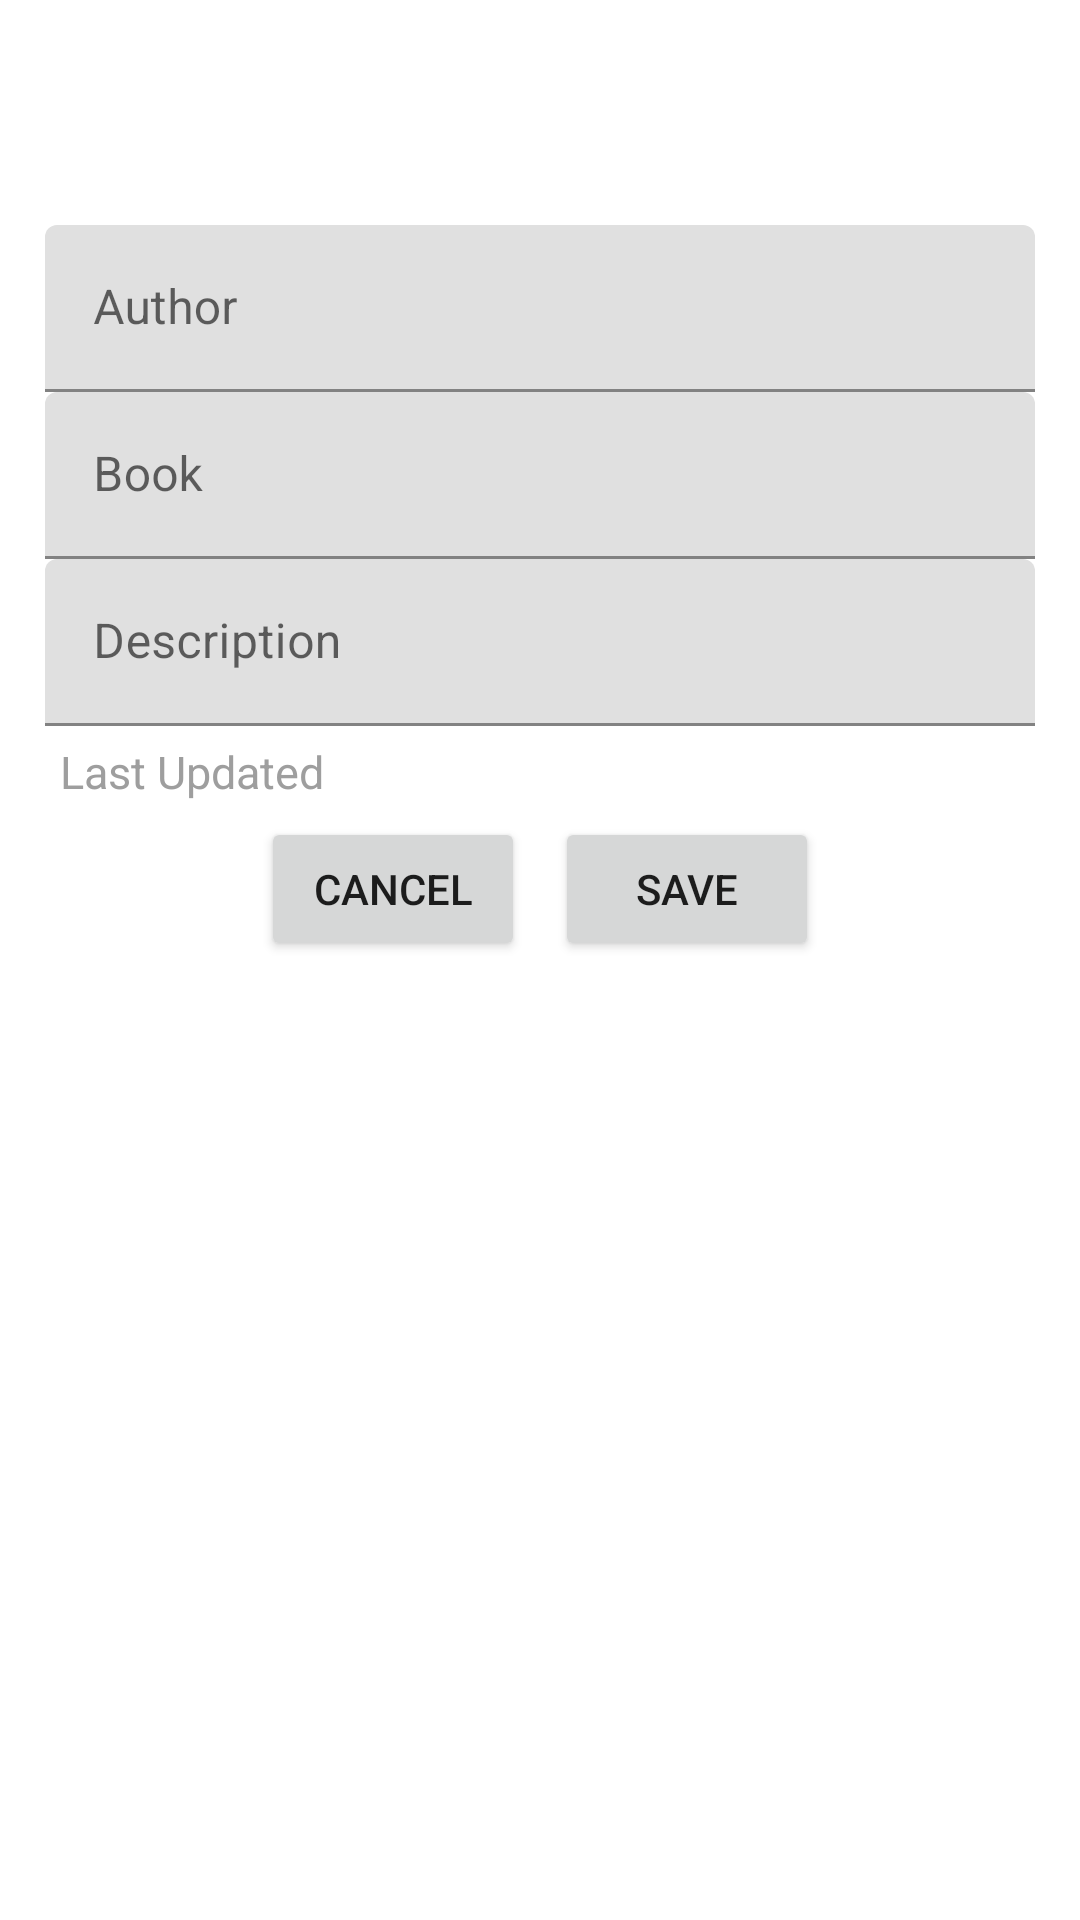

The Android layout XML behind this screen, and the referenced resources:
<!-- AndroidManifest.xml: application theme Theme.Room -->
<!-- res/layout/activity_new.xml -->
<?xml version="1.0" encoding="utf-8"?>
<LinearLayout
    xmlns:android="http://schemas.android.com/apk/res/android"
    android:layout_width="match_parent"
    android:layout_height="match_parent"
    android:orientation="vertical"
    android:paddingStart="15dp"
    android:paddingEnd="15dp"
    android:paddingTop="75dp">
    <com.google.android.material.textfield.TextInputLayout
        android:layout_width="match_parent"
        android:layout_height="wrap_content"
        android:layout_gravity="center">
    <EditText
        android:id="@+id/author"
        android:layout_width="match_parent"
        android:layout_height="wrap_content"
        android:ems="15"
        android:layout_gravity="center"
        android:hint="@string/author"/>
    </com.google.android.material.textfield.TextInputLayout>

    <com.google.android.material.textfield.TextInputLayout
        android:layout_width="match_parent"
        android:layout_height="wrap_content"
        android:layout_gravity="center">
    <EditText
        android:id="@+id/books"
        android:layout_width="match_parent"
        android:layout_height="wrap_content"
        android:ems="15"
        android:layout_gravity="center"
        android:hint="@string/book"/>
    </com.google.android.material.textfield.TextInputLayout>

    <com.google.android.material.textfield.TextInputLayout
        android:layout_width="match_parent"
        android:layout_height="wrap_content"
        android:layout_gravity="center">
    <EditText
        android:id="@+id/description"
        android:layout_width="match_parent"
        android:layout_height="wrap_content"
        android:ems="15"
        android:layout_gravity="center"
        android:hint="@string/description"
        android:maxLength="38"/>
    </com.google.android.material.textfield.TextInputLayout>

    <TextView
        android:id="@+id/txvLastUpdated"
        android:layout_width="match_parent"
        android:layout_height="wrap_content"
        android:text="@string/last_updated"
        android:textSize="15sp"
        android:padding="5dp"
        android:textColor="#9E9E9E" />
    <LinearLayout
        android:layout_width="match_parent"
        android:layout_height="wrap_content"
        android:orientation="horizontal"
        android:gravity="center">
        <Button
            android:id="@+id/bCancel"
            android:layout_width="wrap_content"
            android:layout_height="wrap_content"
            android:layout_marginRight="10dp"
            android:text="@string/cancel" />
        <Button
            android:id="@+id/bSave"
            android:layout_width="wrap_content"
            android:layout_height="wrap_content"
            android:text="@string/save" />
    </LinearLayout>

</LinearLayout>
<!-- resources referenced by this layout -->
<resources>
  <string name="author">Author</string>
  <string name="book">Book</string>
  <string name="cancel">Cancel</string>
  <string name="description">Description</string>
  <string name="last_updated">Last Updated</string>
  <string name="save">Save</string>
  <style name="Theme.Room" parent="Theme.MaterialComponents.DayNight.DarkActionBar">
          
          <item name="colorPrimary">?android:attr/colorMultiSelectHighlight</item>
          <item name="colorPrimaryVariant">@color/purple_700</item>
          <item name="colorOnPrimary">@color/white</item>
          
          <item name="colorSecondary">@color/teal_200</item>
          <item name="colorSecondaryVariant">@color/teal_700</item>
          <item name="colorOnSecondary">@color/black</item>
          
          <item name="android:statusBarColor">?android:attr/colorFocusedHighlight</item>
          
      </style>
  <color name="purple_700">#FF3700B3</color>
  <color name="white">#FFFFFFFF</color>
  <color name="teal_200">#FF03DAC5</color>
  <color name="teal_700">#FF018786</color>
  <color name="black">#FF000000</color>
</resources>
